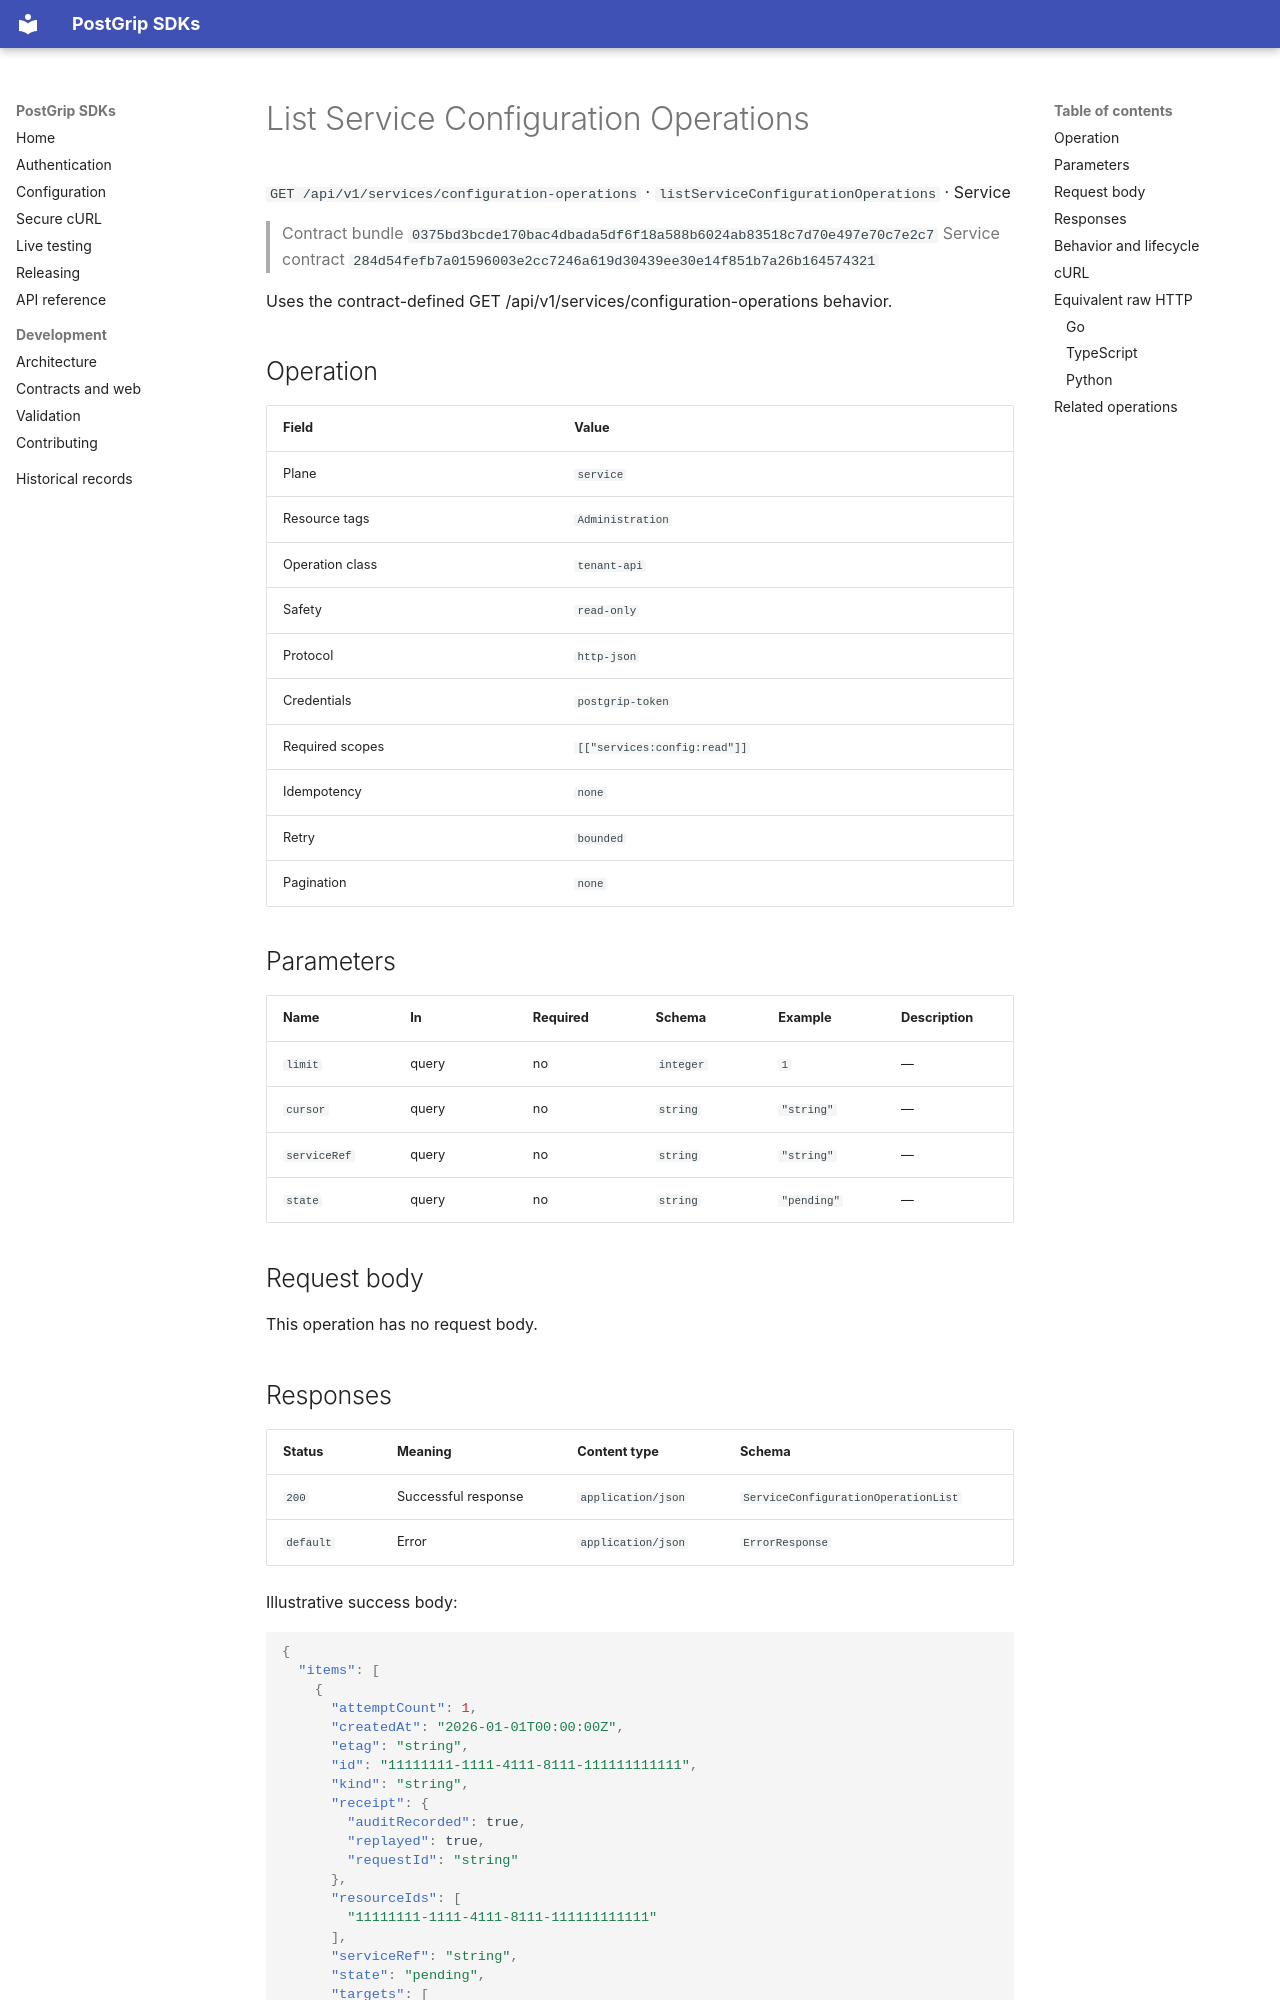

repository: postgrip-io/postgrip-sdk · page: reference/0375bd3bcde170bac4dbada5df6f18a588b6024ab83518c7d70e497e70c7e2c7/service/listServiceConfigurationOperations/index.html · generator: mkdocs

# List Service Configuration Operations

`GET /api/v1/services/configuration-operations` · `listServiceConfigurationOperations` · Service

> Contract bundle `0375bd3bcde170bac4dbada5df6f18a588b6024ab83518c7d70e497e70c7e2c7`
> Service contract `284d54fefb7a01596003e2cc7246a619d30439ee30e14f851b7a26b164574321`

Uses the contract-defined GET /api/v1/services/configuration-operations behavior.

## Operation

| Field | Value |
| --- | --- |
| Plane | `service` |
| Resource tags | `Administration` |
| Operation class | `tenant-api` |
| Safety | `read-only` |
| Protocol | `http-json` |
| Credentials | `postgrip-token` |
| Required scopes | `[["services:config:read"]]` |
| Idempotency | `none` |
| Retry | `bounded` |
| Pagination | `none` |

## Parameters

| Name | In | Required | Schema | Example | Description |
| --- | --- | --- | --- | --- | --- |
| `limit` | query | no | `integer` | `1` | — |
| `cursor` | query | no | `string` | `"string"` | — |
| `serviceRef` | query | no | `string` | `"string"` | — |
| `state` | query | no | `string` | `"pending"` | — |

## Request body

This operation has no request body.

## Responses

| Status | Meaning | Content type | Schema |
| --- | --- | --- | --- |
| `200` | Successful response | `application/json` | `ServiceConfigurationOperationList` |
| `default` | Error | `application/json` | `ErrorResponse` |

Illustrative success body:

```json
{
  "items": [
    {
      "attemptCount": 1,
      "createdAt": "2026-01-01T00:00:00Z",
      "etag": "string",
      "id": "11111111-1111-4111-8111-111111111111",
      "kind": "string",
      "receipt": {
        "auditRecorded": true,
        "replayed": true,
        "requestId": "string"
      },
      "resourceIds": [
        "11111111-1111-4111-8111-111111111111"
      ],
      "serviceRef": "string",
      "state": "pending",
      "targets": [
        {
          "state": "pending"
        }
      ],
      "updatedAt": "2026-01-01T00:00:00Z",
      "version": 1
    }
  ],
  "nextCursor": "string"
}
```

Errors use the stable JSON envelope `code`, `message`, `requestId`, and optional `details`.
The `requestId` is safe to include in support and audit workflows; never log the bearer token.

## Behavior and lifecycle

Uses the contract-defined GET /api/v1/services/configuration-operations behavior.

- No additional lifecycle constraint is recorded.
